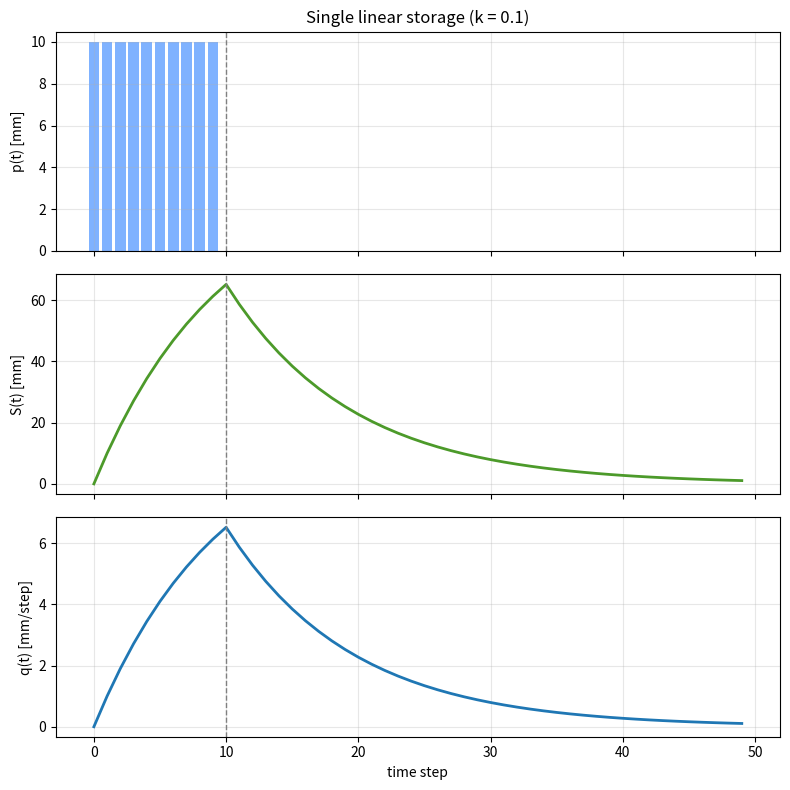

This figure's Python source: (Note: this script raises an exception after producing the figure.)
'''
--------------------------------------------------------------------
                        GROUP EXERCISE 2
             Exercise 2a : Single linear storage
 Authors: Antonia Schibbe, Jordi Fornés Mengual, Maxime Siggen
-------------------------------------------------------------------
 Description: In this exercise we simulate the flowerpot model,
where we assume a linear storage, where the discharge is proportional
to the storage. Add a constant precipitation (input) of 10mm per time step
during the first 10 time steps.
'''


# Required packages: numpy, matplotlib
import numpy as np
import matplotlib.pyplot as plt


# FLOWER POT MODEL: Parameters

k = 0.1          # discharge constant [1/step]
n = 50           # number of time steps
p = np.zeros(n); p[:10] = 10   # mm per step
S = np.zeros(n+1)
q = np.zeros(n)


for t in range(n):
    q[t] = k * S[t]
    S[t+1] = S[t] + p[t] - q[t]



# Plot
t = np.arange(n)
fig, ax = plt.subplots(3, 1, figsize=(8, 8), sharex=True)

ax[0].bar(t, p, color="#7fb2ff")
ax[0].set_ylabel("p(t) [mm]")
ax[0].set_title(f"Single linear storage (k = {k})")

ax[1].plot(t, S[:-1], color="#4c9a2a", lw=2)
ax[1].set_ylabel("S(t) [mm]")

ax[2].plot(t, q, color="#1f77b4", lw=2)
ax[2].set_ylabel("q(t) [mm/step]")
ax[2].set_xlabel("time step")

# Mark end of rainfall and add grid
for a in ax:
    a.axvline(10, color="gray", ls="--", lw=1)
    a.grid(alpha=0.3)

plt.tight_layout()
plt.savefig("../flowerpot_plot.png", dpi=150)
plt.show()
